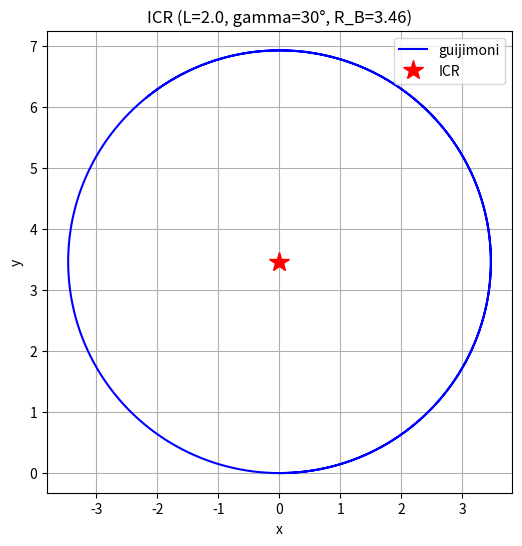

Write Python code to recreate this figure.
"""
4.1.1 - Car-Like Vehicle (Bicycle Model) 练习
用运动学方程,模拟车辆绕ICR转圈,验证R_B公式
"""

import numpy as np
import matplotlib.pyplot as plt

# 车辆参数 L=2 v=1 前轮角度是恒定的30度
L = 2.0
V = 1.0
gamma = np.deg2rad(30)

# 理论转弯半径(我们推导的公式)
R_B_theory = L / np.tan(gamma)

print("理论转弯半径 R_B =", R_B_theory)

# 用运动学方程,数值积分,模拟车辆运动 初始化的 从0开始 到 20 step_pace 0.01
x = 0
y = 0
theta = 0
T = 35
dt = 0.01
steps = int(T/dt)
xs, ys = [x], [y]

for _ in range(steps):
    x_vol = V * np.cos(theta)
    y_vol = V * np.sin(theta)
    x = x + x_vol * dt
    y = y + y_vol * dt
    theta = theta + (dt * V * np.tan(gamma)) / L
    xs.append(x)
    ys.append(y)

xs = np.array(xs)
ys = np.array(ys)



center_theory = np.array([0, R_B_theory])
distances = np.sqrt((xs-center_theory[0])**2 + (ys-center_theory[1])**2)
print("最小值:", distances.min())
print("最大值:", distances.max())
print("平均值:", distances.mean())


# 可视化
plt.figure(figsize=(6, 6))
plt.plot(xs, ys, 'b-', label='guijimoni')
plt.plot(center_theory[0], center_theory[1], 'r*', markersize=15, label='ICR')
plt.axis('equal')
plt.xlabel('x')
plt.ylabel('y')
plt.legend()
plt.title(f'ICR (L={L}, gamma={np.rad2deg(gamma):.0f}°, R_B={R_B_theory:.2f})')
plt.grid(True)
plt.show()
